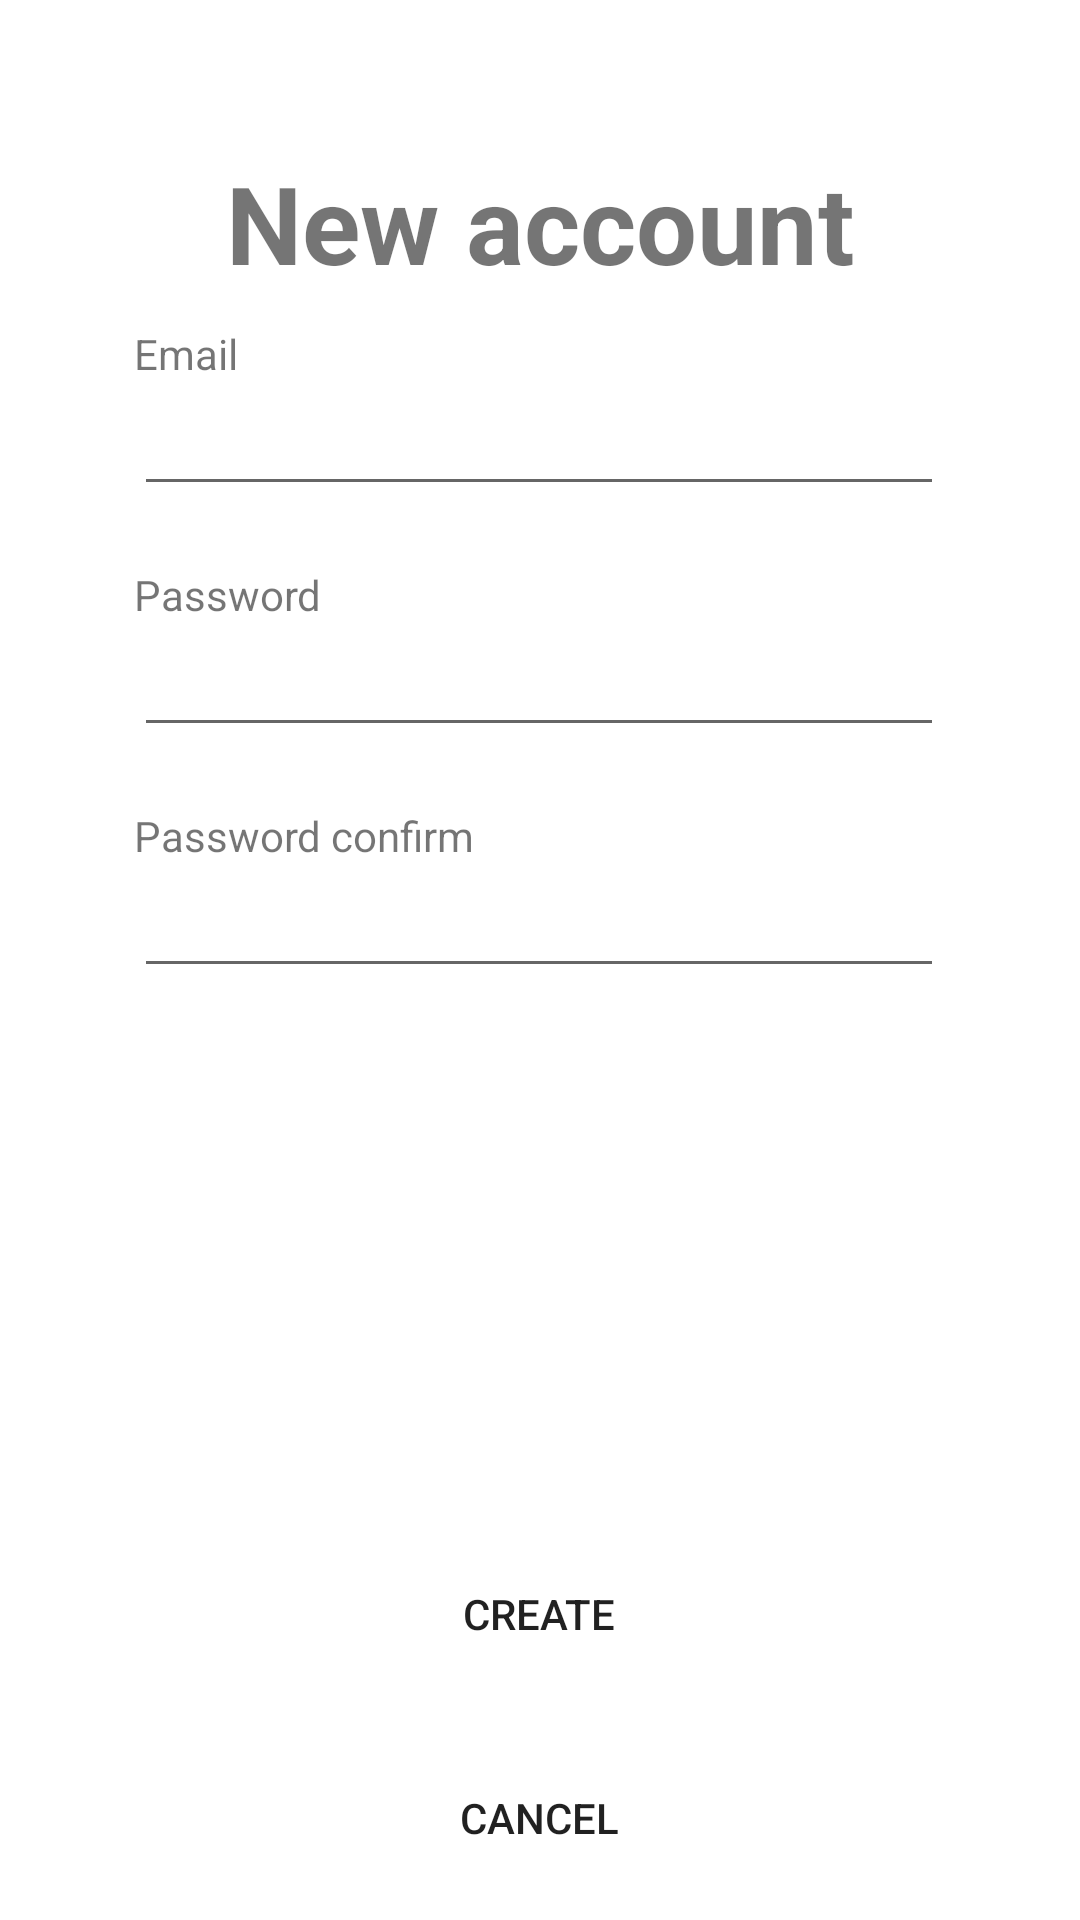

Here is an Android app screen rendered from its layout file. Give the layout XML and the strings, colors and styles it references.
<!-- AndroidManifest.xml: application theme Theme.Assignment2_exercise -->
<!-- res/layout/activity_sign_up.xml -->
<?xml version="1.0" encoding="utf-8"?>
<LinearLayout xmlns:android="http://schemas.android.com/apk/res/android"
    xmlns:app="http://schemas.android.com/apk/res-auto"
    xmlns:tools="http://schemas.android.com/tools"
    android:layout_width="match_parent"
    android:layout_height="match_parent"
    android:orientation="vertical"
    tools:context=".MainActivity">

    <TextView
        android:layout_width="match_parent"
        android:layout_height="wrap_content"
        android:text="New account"
        android:textSize="36sp"
        android:textStyle="bold"
        android:layout_marginTop="50dp"
        android:gravity="center"/>

    <LinearLayout
        android:layout_width="match_parent"
        android:layout_height="wrap_content"
        android:orientation="horizontal"
        android:layout_marginVertical="10dp">

        <TextView
            android:layout_width="0dp"
            android:layout_height="0dp"
            android:layout_weight="0.1"/>
        <LinearLayout
            android:layout_width="0dp"
            android:layout_height="wrap_content"
            android:layout_weight="0.6"
            android:orientation="vertical">
            <TextView
                android:layout_width="match_parent"
                android:layout_height="wrap_content"
                android:text="Email"/>
            <EditText
                android:id="@+id/et_signup_email"
                android:layout_width="match_parent"
                android:layout_height="wrap_content"/>
        </LinearLayout>

        <TextView
            android:layout_width="0dp"
            android:layout_height="0dp"
            android:layout_weight="0.1"/>
    </LinearLayout>

    <LinearLayout
        android:layout_width="match_parent"
        android:layout_height="wrap_content"
        android:orientation="horizontal"
        android:layout_marginVertical="10dp">

        <TextView
            android:layout_width="0dp"
            android:layout_height="0dp"
            android:layout_weight="0.1"/>
        <LinearLayout
            android:layout_width="0dp"
            android:layout_height="wrap_content"
            android:layout_weight="0.6"
            android:orientation="vertical">
            <TextView
                android:layout_width="match_parent"
                android:layout_height="wrap_content"
                android:text="Password"/>
            <EditText
                android:id="@+id/et_signup_password"
                android:layout_width="match_parent"
                android:layout_height="wrap_content"
                android:inputType="textPassword"/>
        </LinearLayout>

        <TextView
            android:layout_width="0dp"
            android:layout_height="0dp"
            android:layout_weight="0.1"/>

    </LinearLayout>

        <LinearLayout
            android:layout_width="match_parent"
            android:layout_height="wrap_content"
            android:orientation="horizontal"
            android:layout_marginVertical="10dp">

            <TextView
                android:layout_width="0dp"
                android:layout_height="0dp"
                android:layout_weight="0.1"/>
            <LinearLayout
                android:layout_width="0dp"
                android:layout_height="wrap_content"
                android:layout_weight="0.6"
                android:orientation="vertical">
                <TextView
                    android:layout_width="match_parent"
                    android:layout_height="wrap_content"
                    android:text="Password confirm"/>
                <EditText
                    android:id="@+id/et_signup_password_confirm"
                    android:layout_width="match_parent"
                    android:layout_height="wrap_content"
                    android:inputType="textPassword"/>
            </LinearLayout>

            <TextView
                android:layout_width="0dp"
                android:layout_height="0dp"
                android:layout_weight="0.1"/>

        </LinearLayout>

        <TextView
            android:layout_width="0dp"
            android:layout_height="0dp"
            android:layout_weight="0.1"/>

    <LinearLayout
        android:layout_width="match_parent"
        android:layout_height="wrap_content"
        android:orientation="horizontal"
        android:layout_marginVertical="10dp">

        <TextView
            android:layout_width="0dp"
            android:layout_height="0dp"
            android:layout_weight="0.2"/>
        <Button
            android:id="@+id/btn_signup_create"
            android:layout_width="0dp"
            android:layout_height="wrap_content"
            android:layout_weight="0.3"
            android:text="Create"
            android:background="@drawable/button"/>
        <TextView
            android:layout_width="0dp"
            android:layout_height="0dp"
            android:layout_weight="0.2"/>
    </LinearLayout>

    <LinearLayout
        android:layout_width="match_parent"
        android:layout_height="wrap_content"
        android:orientation="horizontal"
        android:layout_marginVertical="10dp">

        <TextView
            android:layout_width="0dp"
            android:layout_height="0dp"
            android:layout_weight="0.2"/>
        <Button
            android:id="@+id/btn_signup_cancel"
            android:layout_width="0dp"
            android:layout_height="wrap_content"
            android:layout_weight="0.3"
            android:text="Cancel"
            android:background="@drawable/button" />
        <TextView
            android:layout_width="0dp"
            android:layout_height="0dp"
            android:layout_weight="0.2"/>
    </LinearLayout>


</LinearLayout>
<!-- resources referenced by this layout -->
<resources>
  <style name="Theme.Assignment2_exercise" parent="Theme.MaterialComponents.DayNight.DarkActionBar">
          
          <item name="colorPrimary">@color/purple_500</item>
          <item name="colorPrimaryVariant">@color/purple_700</item>
          <item name="colorOnPrimary">@color/white</item>
          
          <item name="colorSecondary">@color/teal_200</item>
          <item name="colorSecondaryVariant">@color/teal_700</item>
          <item name="colorOnSecondary">@color/black</item>
          
          <item name="android:statusBarColor" tools:targetApi="l">?attr/colorPrimaryVariant</item>
          
      </style>
  <!-- not gathered from this repository: default colours our renderer supplied (Android Studio template values) -->
  <color name="purple_500">#FF6200EE</color>
  <color name="purple_700">#FF3700B3</color>
  <color name="teal_200">#FF03DAC5</color>
  <color name="teal_700">#FF018786</color>
  <color name="black">#FF000000</color>
  <color name="white">#FFFFFFFF</color>
</resources>
